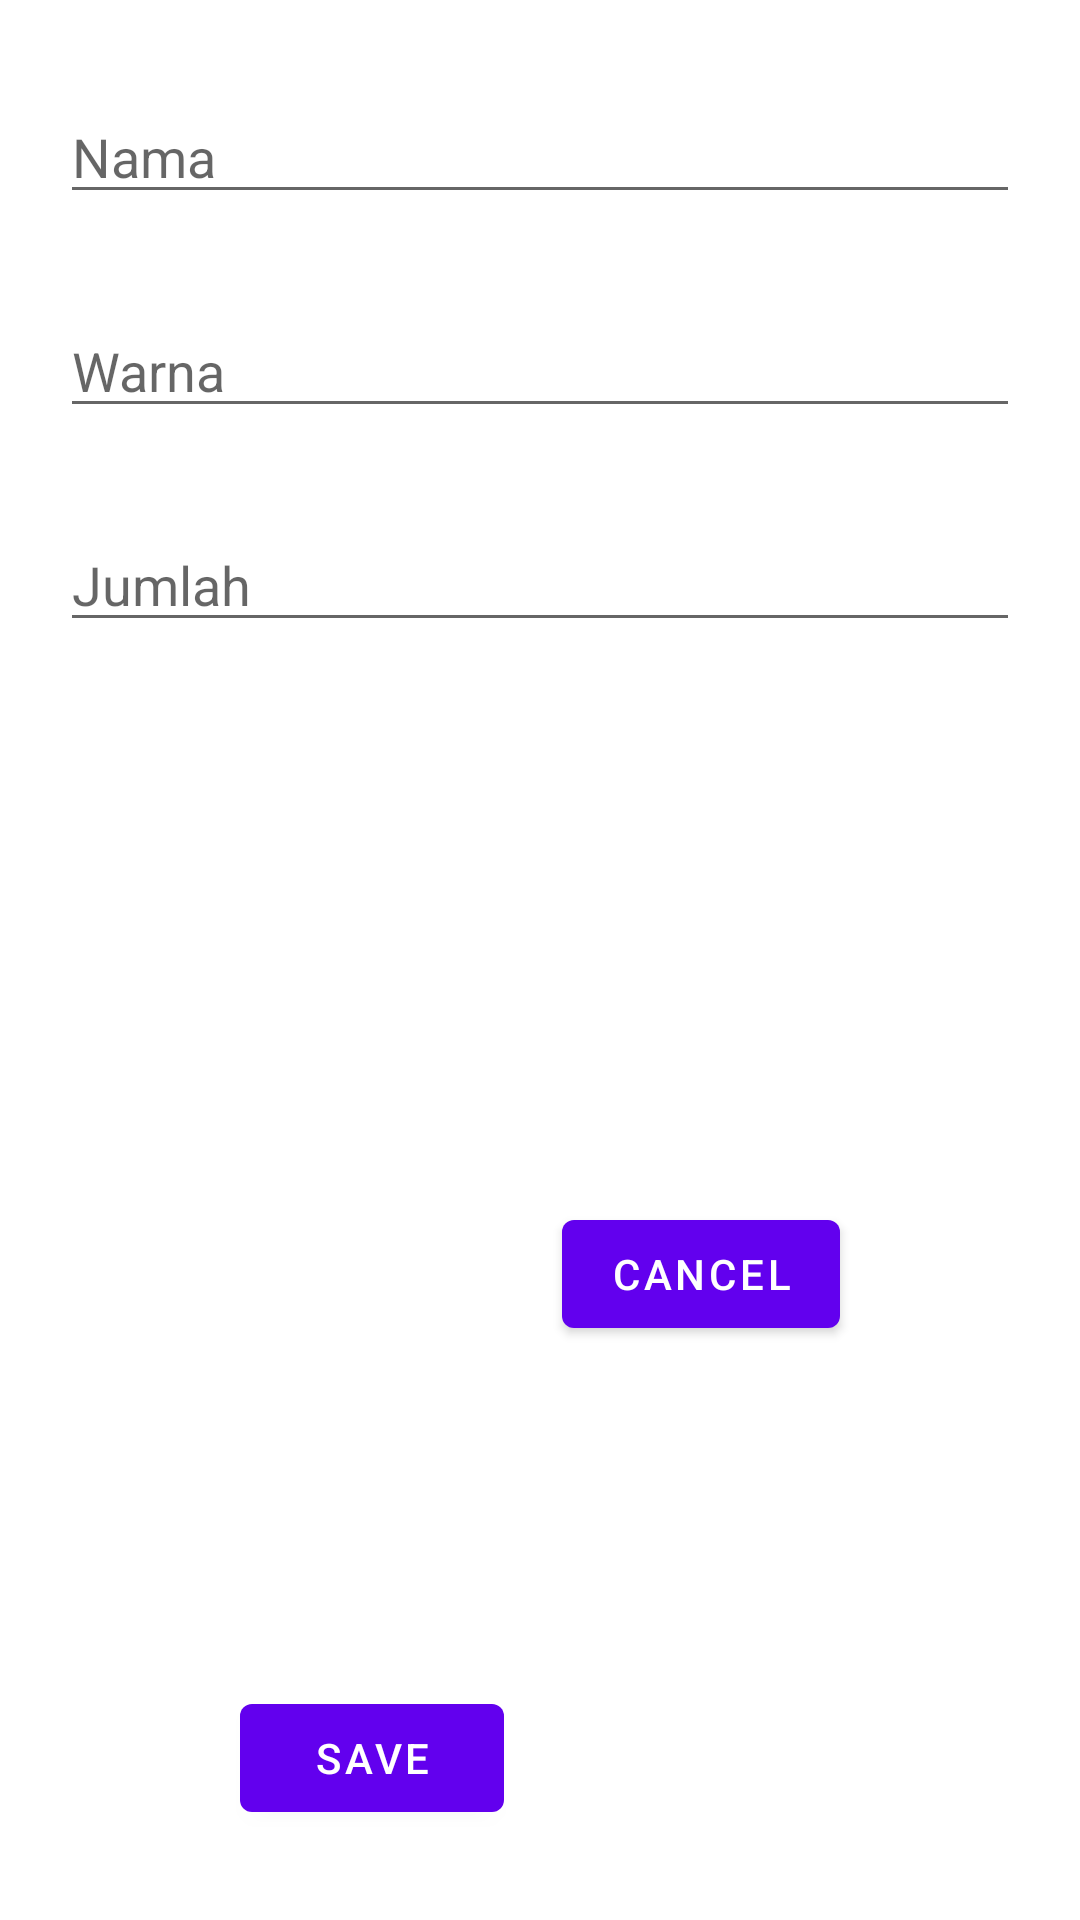

Android layout source for this screen:
<!-- AndroidManifest.xml: application theme Theme.TugasCH6 -->
<!-- res/layout/edit_dialog.xml -->
<?xml version="1.0" encoding="utf-8"?>
<androidx.constraintlayout.widget.ConstraintLayout xmlns:android="http://schemas.android.com/apk/res/android"
    xmlns:app="http://schemas.android.com/apk/res-auto"
    xmlns:tools="http://schemas.android.com/tools"
    android:layout_width="match_parent"
    android:layout_height="wrap_content">

    <EditText
        android:id="@+id/et_edit_title"
        android:layout_width="0dp"
        android:layout_height="wrap_content"
        android:layout_marginStart="20dp"
        android:layout_marginTop="30dp"
        android:layout_marginEnd="20dp"
        android:ems="10"
        android:inputType="textPersonName"
        android:hint="Nama"
        app:layout_constraintEnd_toEndOf="parent"
        app:layout_constraintHorizontal_bias="0.5"
        app:layout_constraintStart_toStartOf="parent"
        app:layout_constraintTop_toTopOf="parent" />

    <EditText
        android:id="@+id/warna"
        android:layout_width="0dp"
        android:layout_height="wrap_content"
        android:layout_marginStart="20dp"
        android:layout_marginTop="30dp"
        android:layout_marginEnd="20dp"
        android:ems="10"
        android:inputType="textPersonName"
        android:hint="Warna"
        app:layout_constraintEnd_toEndOf="parent"
        app:layout_constraintStart_toStartOf="parent"
        app:layout_constraintTop_toBottomOf="@+id/et_edit_title" />

    <EditText
        android:id="@+id/jumlah"
        android:layout_width="match_parent"
        android:layout_height="wrap_content"
        android:layout_marginStart="20dp"
        android:layout_marginTop="30dp"
        android:layout_marginEnd="20dp"
        android:ems="10"
        android:hint="Jumlah"
        android:inputType="number"
        app:layout_constraintBottom_toBottomOf="parent"
        app:layout_constraintEnd_toEndOf="parent"
        app:layout_constraintHorizontal_bias="1.0"
        app:layout_constraintStart_toStartOf="parent"
        app:layout_constraintTop_toBottomOf="@+id/warna"
        app:layout_constraintVertical_bias="0.0" />

    <Button
        android:id="@+id/save_button"
        android:layout_width="wrap_content"
        android:layout_height="wrap_content"
        android:layout_marginStart="80dp"
        android:layout_marginTop="25dp"
        android:layout_marginBottom="30dp"
        android:text="save"
        app:layout_constraintBottom_toBottomOf="parent"
        app:layout_constraintStart_toStartOf="parent"
        app:layout_constraintTop_toBottomOf="@+id/jumlah"
        app:layout_constraintVertical_bias="1.0" />

    <Button
        android:id="@+id/cancel_button"
        android:layout_width="wrap_content"
        android:layout_height="wrap_content"
        android:layout_marginTop="25dp"
        android:layout_marginEnd="80dp"
        android:layout_marginBottom="30dp"
        android:text="cancel"
        app:layout_constraintBottom_toBottomOf="parent"
        app:layout_constraintEnd_toEndOf="parent"
        app:layout_constraintTop_toBottomOf="@+id/jumlah" />
</androidx.constraintlayout.widget.ConstraintLayout>
<!-- resources referenced by this layout -->
<resources>
  <style name="Theme.TugasCH6" parent="Theme.MaterialComponents.DayNight.NoActionBar">
          
          <item name="colorPrimary">@color/purple_500</item>
          <item name="colorPrimaryVariant">@color/purple_700</item>
          <item name="colorOnPrimary">@color/white</item>
          
          <item name="colorSecondary">@color/teal_200</item>
          <item name="colorSecondaryVariant">@color/teal_700</item>
          <item name="colorOnSecondary">@color/white</item>
          
          <item name="android:statusBarColor" tools:targetApi="l">?attr/colorPrimaryVariant</item>
          
      </style>
  <!-- not gathered from this repository: default colours our renderer supplied (Android Studio template values) -->
  <color name="purple_500">#FF6200EE</color>
  <color name="purple_700">#FF3700B3</color>
  <color name="teal_200">#FF03DAC5</color>
  <color name="teal_700">#FF018786</color>
  <color name="white">#FFFFFFFF</color>
</resources>
